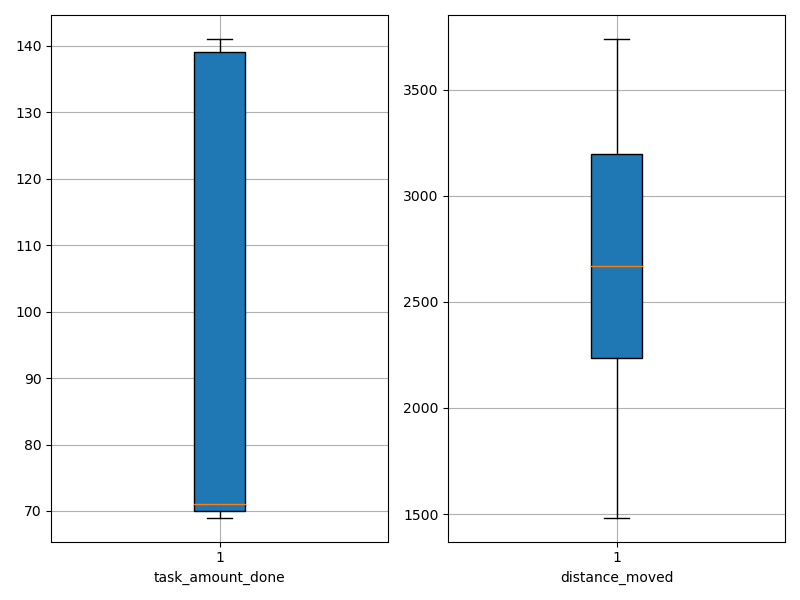

Values plotted in this chart, from the file beside it:
agent_id, task_amount_done, distance_moved
0, 71.0, 2086
1, 141.0, 3060
2, 69.0, 1646
3, 70.0, 2108
4, 71.0, 1526
5, 70.0, 2251
6, 69.0, 2313
7, 141.0, 3291
8, 138.0, 3268
9, 70.0, 2618
10, 69.0, 2465
11, 71.0, 2342
12, 71.0, 1623
13, 71.0, 3738
14, 70.0, 2640
15, 71.0, 3385
16, 139.0, 3585
17, 70.0, 2726
18, 139.0, 3307
19, 70.0, 2763
20, 140.0, 3378
21, 140.0, 2923
22, 70.0, 2693
23, 70.0, 2411
24, 70.0, 2581
25, 70.0, 3406
26, 140.0, 3078
27, 69.0, 2180
28, 140.0, 2912
29, 71.0, 2763
30, 141.0, 1965
31, 139.0, 3120
32, 69.0, 1483
33, 71.0, 1518
34, 139.0, 3170
35, 141.0, 1965
36, 69.0, 3585
37, 70.0, 2333
38, 140.0, 3276
39, 70.0, 2335
